Image classification data set "photos" (comau-na/edo-ROS2 on GitHub). Class labels (6): blue bucket, green bucket, red bucket, blue cube, green cube, red cube.

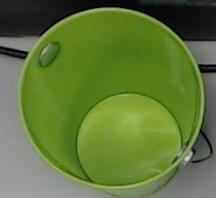
Label: green bucket

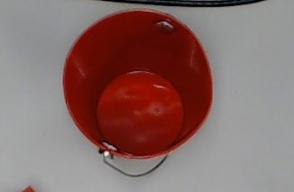
Label: red bucket

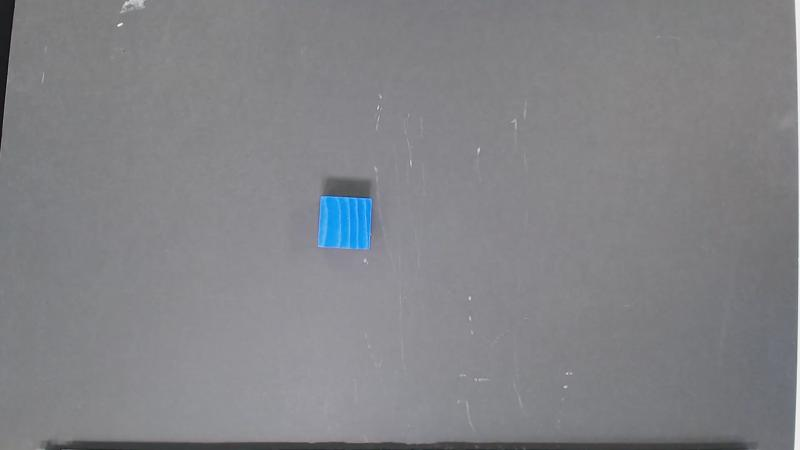
Label: blue cube

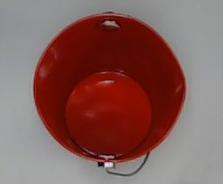
Label: red bucket

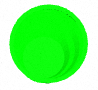
Label: green bucket

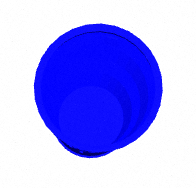
Label: blue bucket
